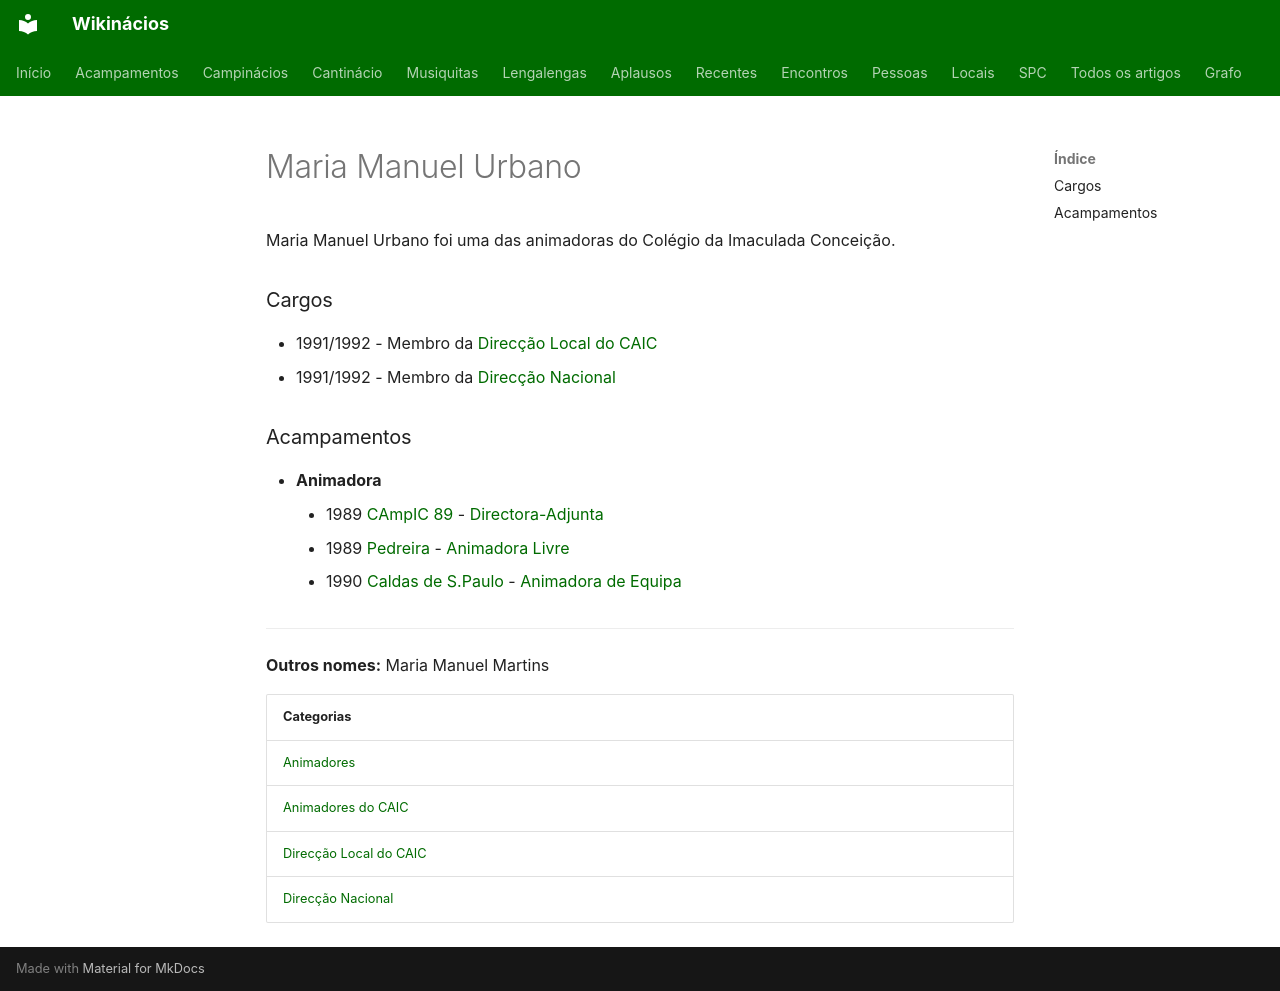

repository: neteinstein/Campinacios · page: Pessoas/M/Maria Manuel Urbano.html · generator: mkdocs

# Maria Manuel Urbano

Maria Manuel Urbano foi uma das animadoras do Colégio da Imaculada Conceição.

### Cargos

- 1991/1992 - Membro da [Direcção Local do CAIC](../../Categorias/Direc%C3%A7%C3%A3o%20Local%20do%20CAIC.md)
- 1991/1992 - Membro da [Direcção Nacional](../../Categorias/Direc%C3%A7%C3%A3o%20Nacional.md)

### Acampamentos

- **Animadora**
    - 1989 [CAmpIC 89](../../Acampamentos/1989/CAmpIC%2089.md) - [Directora-Adjunta](../../Cargos/Director-Adjunto.md)
    - 1989 [Pedreira](../../Acampamentos/1989/Pedreira.md) - [Animadora Livre](../../Cargos/Animador%20Livre.md)
    - 1990 [Caldas de S.Paulo](../../Acampamentos/1990/Caldas%20de%20S.Paulo.md) - [Animadora de Equipa](../../Cargos/Animador%20de%20Equipa.md)

---

**Outros nomes:** Maria Manuel Martins

| Categorias |
| --- |
| [Animadores](../../Categorias/Animadores.md) |
| [Animadores do CAIC](../../Categorias/Animadores%20do%20CAIC.md) |
| [Direcção Local do CAIC](../../Categorias/Direc%C3%A7%C3%A3o%20Local%20do%20CAIC.md) |
| [Direcção Nacional](../../Categorias/Direc%C3%A7%C3%A3o%20Nacional.md) |
